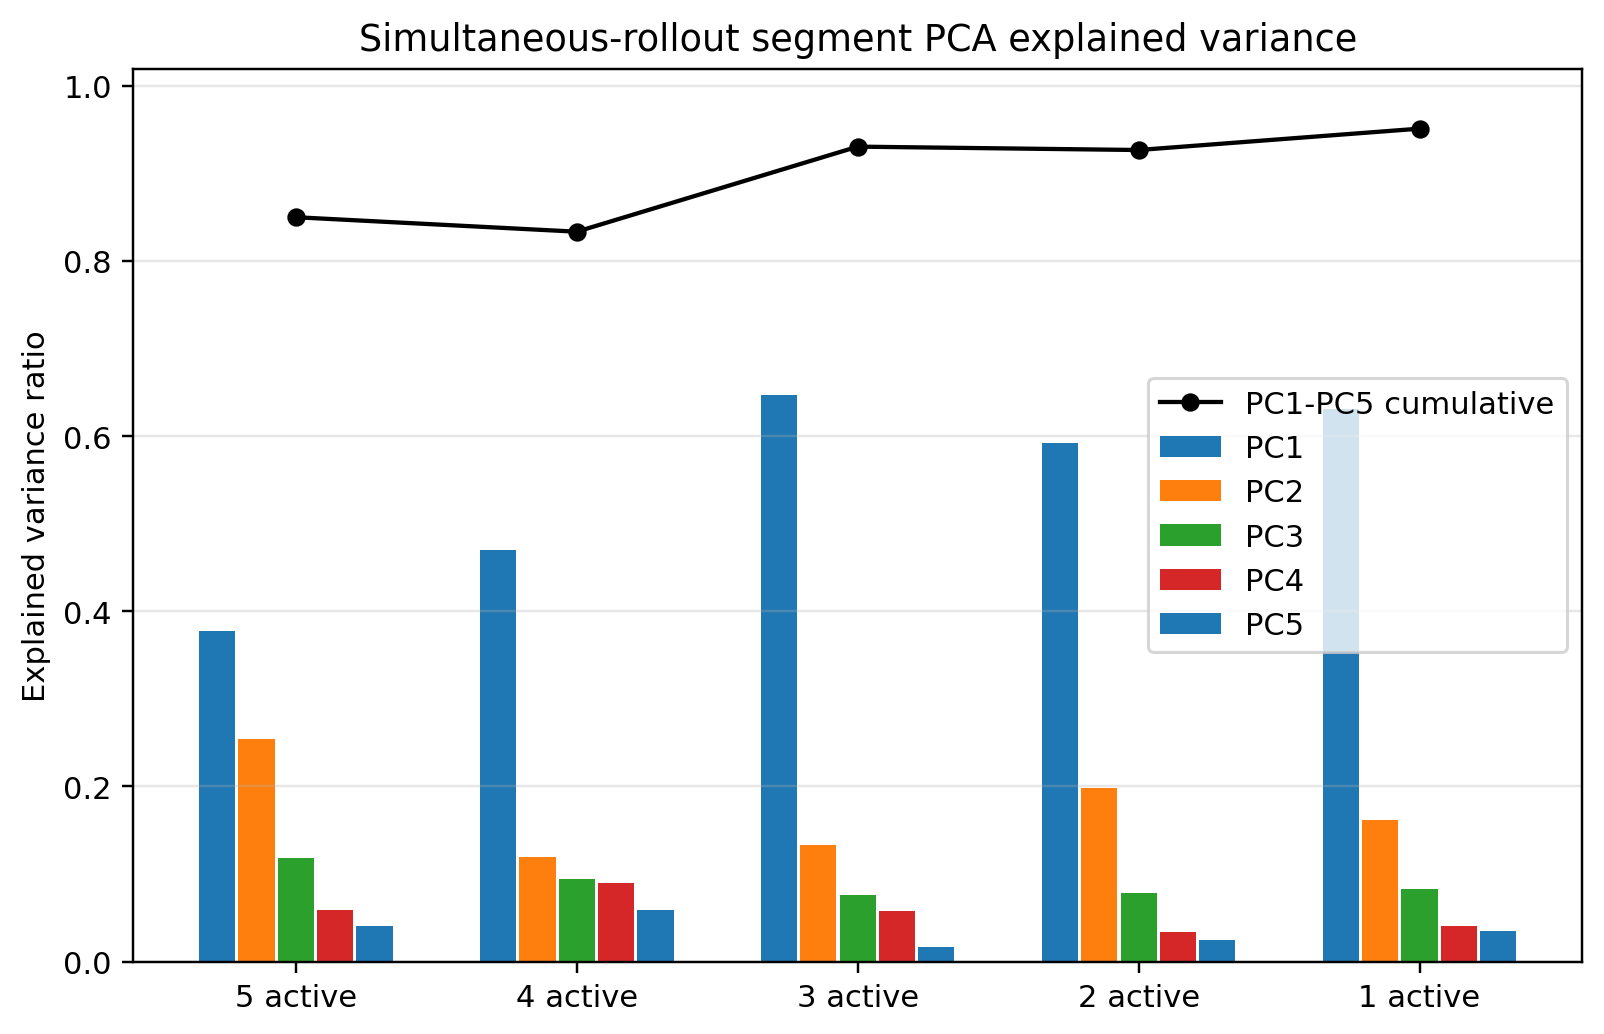

The table this chart was drawn from, first rows:
segment, pc1_explained_variance_ratio, pc2_explained_variance_ratio, pc3_explained_variance_ratio, pc4_explained_variance_ratio, pc5_explained_variance_ratio, cumulative_explained_variance_ratio
5 active, 0.3781, 0.2537, 0.1187, 0.05939, 0.04033, 0.8502
4 active, 0.4706, 0.1193, 0.09479, 0.08994, 0.05904, 0.8336
3 active, 0.6471, 0.1327, 0.07602, 0.05803, 0.01691, 0.9308
2 active, 0.5919, 0.1982, 0.07833, 0.03415, 0.02438, 0.9269
1 active, 0.6311, 0.1612, 0.08309, 0.04079, 0.03521, 0.9513
